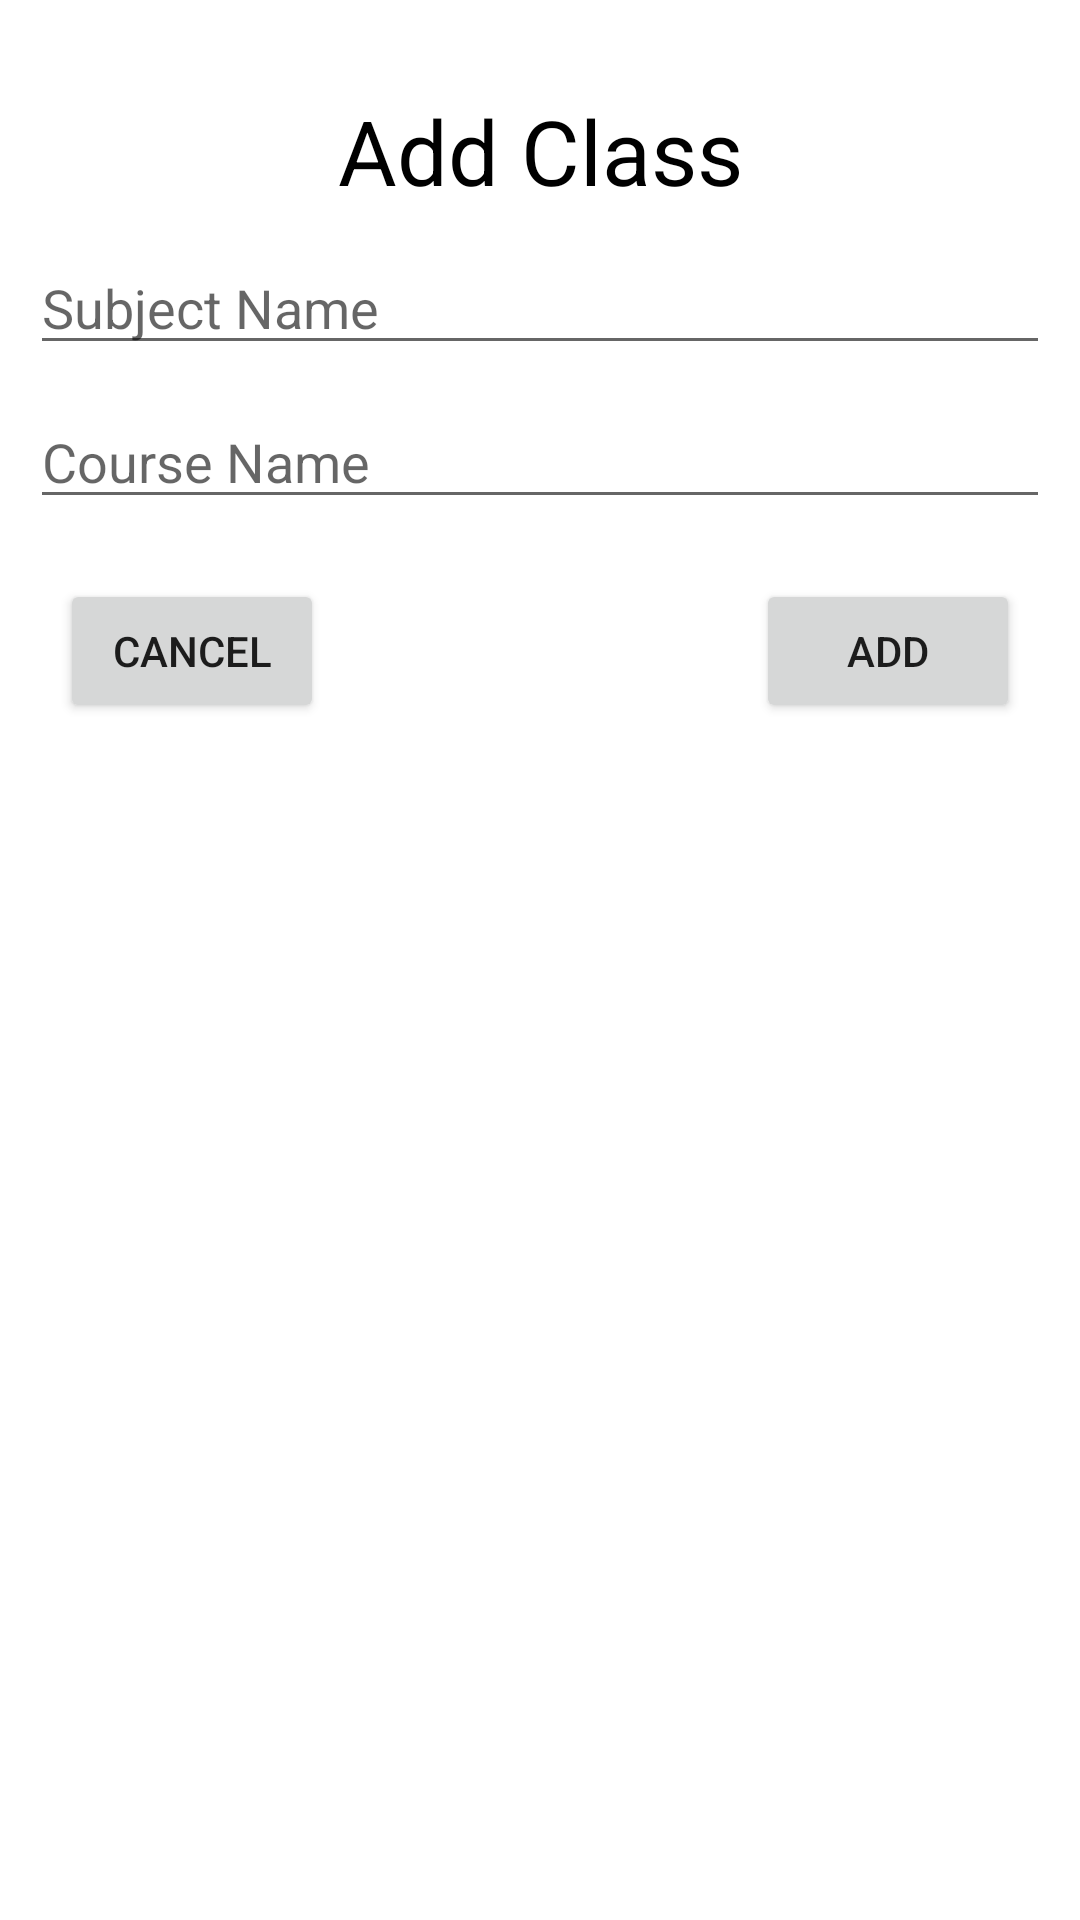

Reconstruct the res/layout file that produces this screen, plus the resources it refers to.
<!-- AndroidManifest.xml: application theme Theme.AttendanceApp -->
<!-- res/layout/dialog.xml -->
<?xml version="1.0" encoding="utf-8"?>
<androidx.constraintlayout.widget.ConstraintLayout xmlns:android="http://schemas.android.com/apk/res/android"
    android:layout_width="match_parent"
    android:layout_height="match_parent"
    xmlns:app="http://schemas.android.com/apk/res-auto">
    <TextView
        android:layout_width="wrap_content"
        android:layout_height="wrap_content"
        android:text="Add Class"
        android:textColor="@color/black"
        android:textSize="30sp"
        android:id="@+id/title_dialog"
        app:layout_constraintLeft_toLeftOf="parent"
        app:layout_constraintRight_toRightOf="parent"
        app:layout_constraintTop_toTopOf="parent"
        android:layout_marginTop="30dp"/>
    <androidx.appcompat.widget.AppCompatEditText
        android:layout_width="0dp"
        android:layout_height="wrap_content"
        android:id="@+id/et01"
        app:layout_constraintTop_toBottomOf="@+id/title_dialog"
        app:layout_constraintLeft_toLeftOf="parent"
        app:layout_constraintRight_toRightOf="parent"
        android:layout_marginLeft="10dp"
        android:layout_marginRight="10dp"
        android:layout_marginTop="10dp"
        android:hint="Subject Name"/>

    <androidx.appcompat.widget.AppCompatEditText
        android:layout_width="0dp"
        android:layout_height="wrap_content"
        android:id="@+id/etd02"
        app:layout_constraintTop_toBottomOf="@+id/et01"
        app:layout_constraintLeft_toLeftOf="parent"
        app:layout_constraintRight_toRightOf="parent"
        android:layout_marginLeft="10dp"
        android:layout_marginRight="10dp"
        android:layout_marginTop="10dp"
        android:hint="Course Name"/>

    <Button
        android:layout_width="wrap_content"
        android:layout_height="wrap_content"
        android:layout_marginLeft="20dp"
        android:layout_marginTop="20dp"
        app:layout_constraintLeft_toLeftOf="parent"
        app:layout_constraintTop_toBottomOf="@id/etd02"
        android:id="@+id/cancel"
        android:text="Cancel"/>
    <Button
        android:layout_width="wrap_content"
        android:layout_height="wrap_content"
        android:id="@+id/addsubjectbtn"
        app:layout_constraintTop_toBottomOf="@+id/etd02"
        app:layout_constraintRight_toRightOf="parent"
        android:layout_marginRight="20dp"
        android:layout_marginTop="20dp"
        android:text="Add"
        android:layout_marginBottom="20dp"/>
</androidx.constraintlayout.widget.ConstraintLayout>
<!-- resources referenced by this layout -->
<resources>
  <color name="black">#FF000000</color>
  <style name="Theme.AttendanceApp" parent="Theme.MaterialComponents.Light.NoActionBar">
          
          <item name="colorPrimary">@color/teal_200</item>
          <item name="colorPrimaryVariant">#03A8A7</item>
          <item name="colorOnPrimary">@color/white</item>
          
          <item name="colorSecondary">@color/teal_200</item>
          <item name="colorSecondaryVariant">@color/teal_700</item>
          <item name="colorOnSecondary">@color/white</item>
          
          <item name="android:statusBarColor" tools:targetApi="l">?attr/colorPrimaryVariant</item>
          
      </style>
  <color name="teal_200">#FF03DAC5</color>
  <color name="white">#FFFFFFFF</color>
  <color name="teal_700">#FF018786</color>
</resources>
